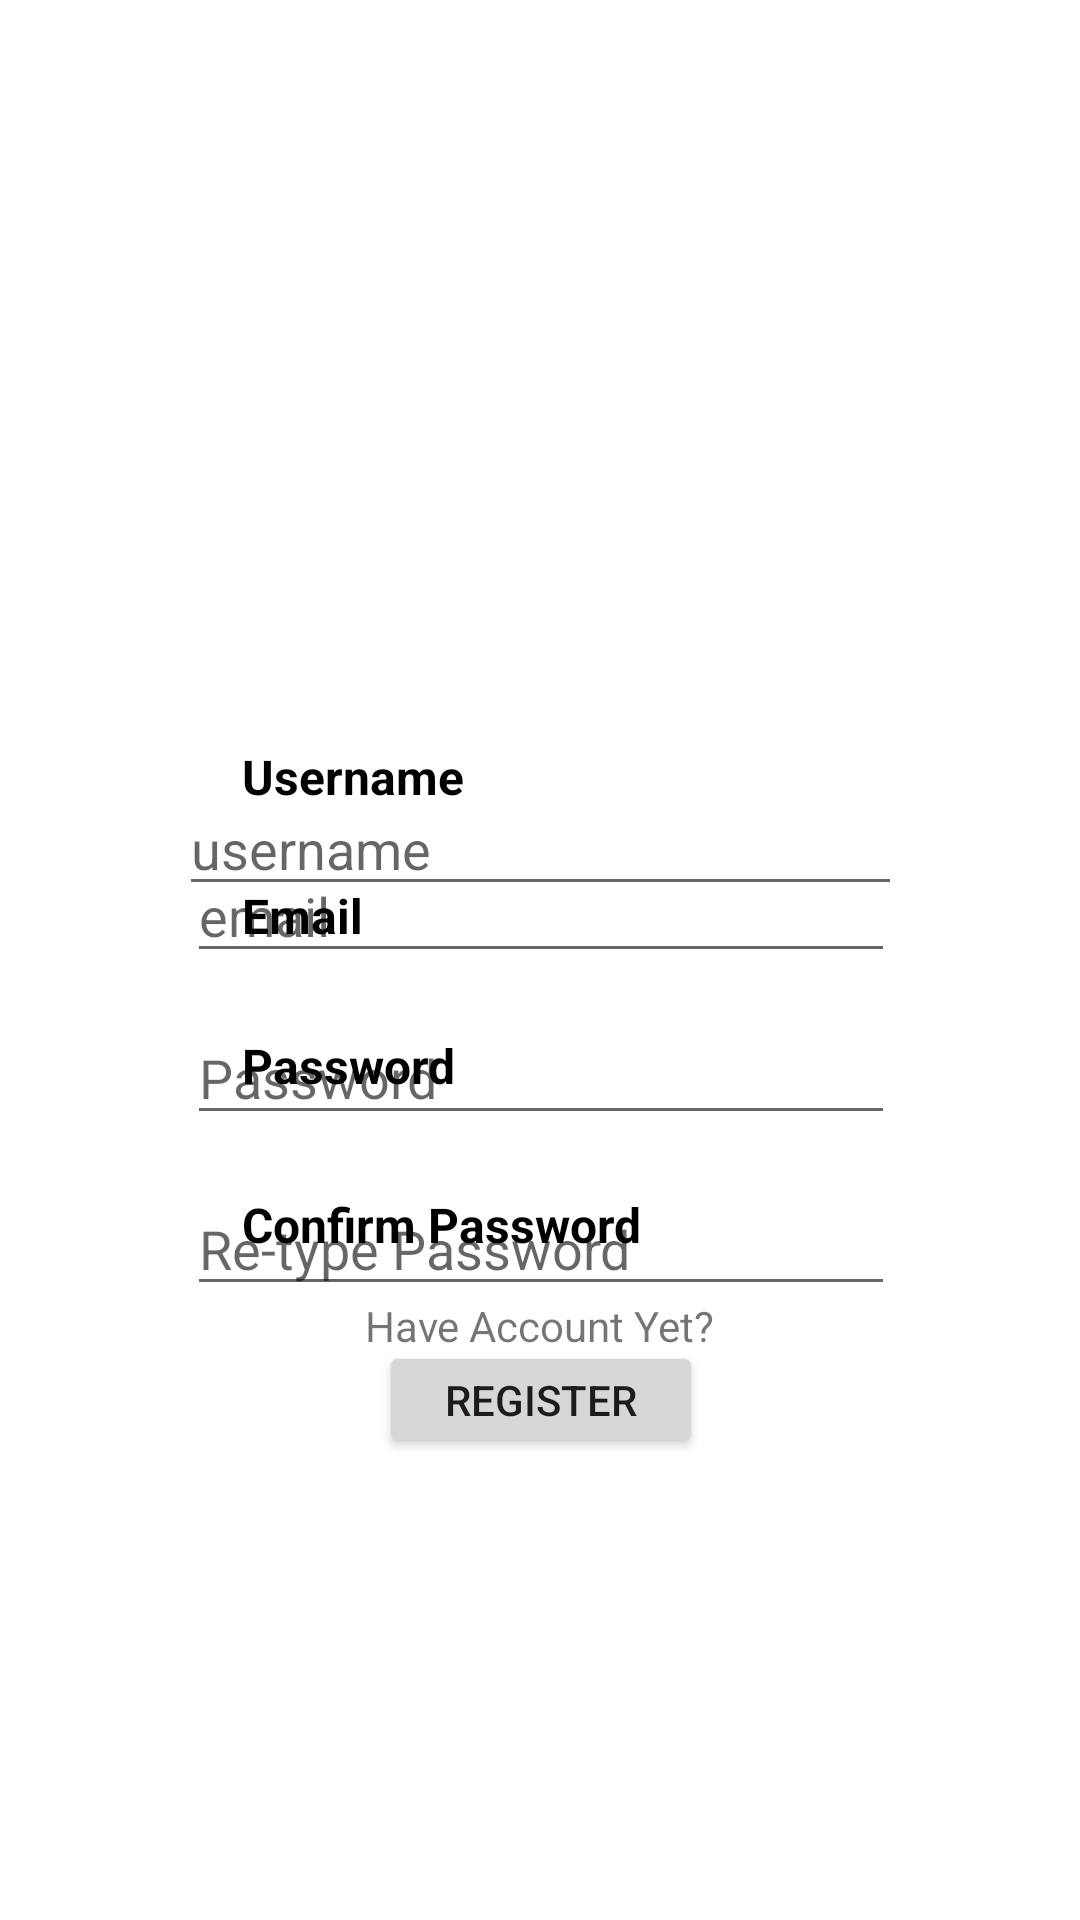

Layout XML and referenced resources for this Android screen:
<!-- AndroidManifest.xml: application theme Theme.Ecomic -->
<!-- res/layout/activity_regist.xml -->
<?xml version="1.0" encoding="utf-8"?>
<androidx.constraintlayout.widget.ConstraintLayout xmlns:android="http://schemas.android.com/apk/res/android"
    xmlns:app="http://schemas.android.com/apk/res-auto"
    xmlns:tools="http://schemas.android.com/tools"
    android:layout_width="match_parent"
    android:layout_height="match_parent"
    android:background="@drawable/latarregister"
    tools:context=".regist">

    <TextView
        android:id="@+id/user"
        android:layout_width="wrap_content"
        android:layout_height="wrap_content"
        android:layout_marginStart="80dp"
        android:layout_marginTop="248dp"
        android:text="Username"
        android:textColor="#000000"
        android:textSize="16sp"
        android:textStyle="bold"
        app:layout_constraintBottom_toBottomOf="parent"
        app:layout_constraintEnd_toEndOf="parent"
        app:layout_constraintHorizontal_bias="0.003"
        app:layout_constraintStart_toStartOf="parent"
        app:layout_constraintTop_toTopOf="parent"
        app:layout_constraintVertical_bias="0.0" />

    <EditText
        android:layout_width="241dp"
        android:layout_height="40dp"
        android:hint="username"
        android:inputType="text"
        app:layout_constraintBottom_toTopOf="@+id/emailres"
        app:layout_constraintEnd_toEndOf="parent"
        app:layout_constraintHorizontal_bias="0.5"
        app:layout_constraintStart_toStartOf="parent"
        app:layout_constraintTop_toBottomOf="@+id/user"
        app:layout_constraintVertical_bias="0.5"
        tools:ignore="MissingConstraints" />

    <TextView
        android:id="@+id/emailres"
        android:layout_width="wrap_content"
        android:layout_height="wrap_content"
        android:layout_marginStart="80dp"
        android:layout_marginTop="248dp"
        android:text="Email"
        android:textColor="#000000"
        android:textSize="16sp"
        android:textStyle="bold"
        app:layout_constraintBottom_toBottomOf="parent"
        app:layout_constraintEnd_toEndOf="parent"
        app:layout_constraintHorizontal_bias="0.003"
        app:layout_constraintStart_toStartOf="parent"
        app:layout_constraintTop_toTopOf="parent"
        app:layout_constraintVertical_bias="0.125" />

    <EditText
        android:layout_width="236dp"
        android:layout_height="40dp"
        android:hint="email"
        android:inputType="text"
        app:layout_constraintBottom_toBottomOf="parent"
        app:layout_constraintEnd_toEndOf="parent"
        app:layout_constraintHorizontal_bias="0.502"
        app:layout_constraintStart_toStartOf="parent"
        app:layout_constraintTop_toTopOf="parent"
        app:layout_constraintVertical_bias="0.474"
        tools:ignore="MissingConstraints" />

    <TextView
        android:id="@+id/cpassword"
        android:layout_width="wrap_content"
        android:layout_height="wrap_content"
        android:layout_marginStart="80dp"
        android:layout_marginTop="248dp"
        android:text="Confirm Password"
        android:textColor="#000000"
        android:textSize="16sp"
        android:textStyle="bold"
        app:layout_constraintBottom_toBottomOf="parent"
        app:layout_constraintEnd_toEndOf="parent"
        app:layout_constraintHorizontal_bias="0.005"
        app:layout_constraintStart_toStartOf="parent"
        app:layout_constraintTop_toTopOf="parent"
        app:layout_constraintVertical_bias="0.403" />

    <EditText
        android:layout_width="236dp"
        android:layout_height="40dp"
        android:hint="Re-type Password"
        android:inputType="textPassword"
        app:layout_constraintBottom_toBottomOf="parent"
        app:layout_constraintEnd_toEndOf="parent"
        app:layout_constraintHorizontal_bias="0.502"
        app:layout_constraintStart_toStartOf="parent"
        app:layout_constraintTop_toTopOf="parent"
        app:layout_constraintVertical_bias="0.659"
        tools:ignore="MissingConstraints" />

    <TextView
        android:id="@+id/passwordres"
        android:layout_width="wrap_content"
        android:layout_height="wrap_content"
        android:layout_marginStart="80dp"
        android:layout_marginTop="248dp"
        android:text="Password"
        android:textColor="#000000"
        android:textSize="16sp"
        android:textStyle="bold"
        app:layout_constraintBottom_toBottomOf="parent"
        app:layout_constraintEnd_toEndOf="parent"
        app:layout_constraintHorizontal_bias="0.003"
        app:layout_constraintStart_toStartOf="parent"
        app:layout_constraintTop_toTopOf="parent"
        app:layout_constraintVertical_bias="0.26" />

    <EditText
        android:layout_width="236dp"
        android:layout_height="40dp"
        android:hint="Password"
        android:inputType="textPassword"
        app:layout_constraintBottom_toBottomOf="parent"
        app:layout_constraintEnd_toEndOf="parent"
        app:layout_constraintHorizontal_bias="0.502"
        app:layout_constraintStart_toStartOf="parent"
        app:layout_constraintTop_toTopOf="parent"
        app:layout_constraintVertical_bias="0.564"
        tools:ignore="MissingConstraints" />

    <TextView
        android:id="@+id/link"
        android:layout_width="wrap_content"
        android:layout_height="wrap_content"
        android:text="Have Account Yet?"
        app:layout_constraintBottom_toBottomOf="parent"
        app:layout_constraintEnd_toEndOf="parent"
        app:layout_constraintStart_toStartOf="parent"
        app:layout_constraintTop_toTopOf="parent"
        app:layout_constraintVertical_bias="0.696" />

    <Button
        android:id="@+id/register"
        android:layout_width="108dp"
        android:layout_height="39dp"
        android:text="register"
        android:onClick="sucsreg"
        app:layout_constraintBottom_toBottomOf="parent"
        app:layout_constraintEnd_toEndOf="parent"
        app:layout_constraintHorizontal_bias="0.501"
        app:layout_constraintStart_toStartOf="parent"
        app:layout_constraintTop_toTopOf="parent"
        app:layout_constraintVertical_bias="0.744"
        tools:ignore="MissingConstraints" />


</androidx.constraintlayout.widget.ConstraintLayout>
<!-- resources referenced by this layout -->
<resources>
  <style name="Theme.Ecomic" parent="Theme.MaterialComponents.DayNight.DarkActionBar">
          
          <item name="colorPrimary">@color/purple_500</item>
          <item name="colorPrimaryVariant">@color/purple_700</item>
          <item name="colorOnPrimary">@color/white</item>
          
          <item name="colorSecondary">@color/teal_200</item>
          <item name="colorSecondaryVariant">@color/teal_700</item>
          <item name="colorOnSecondary">@color/black</item>
          
          <item name="android:statusBarColor">?attr/colorPrimaryVariant</item>
          
      </style>
  <!-- not gathered from this repository: default colours our renderer supplied (Android Studio template values) -->
  <color name="purple_500">#FF6200EE</color>
  <color name="purple_700">#FF3700B3</color>
  <color name="teal_200">#FF03DAC5</color>
  <color name="teal_700">#FF018786</color>
  <color name="black">#FF000000</color>
  <color name="white">#FFFFFFFF</color>
</resources>
